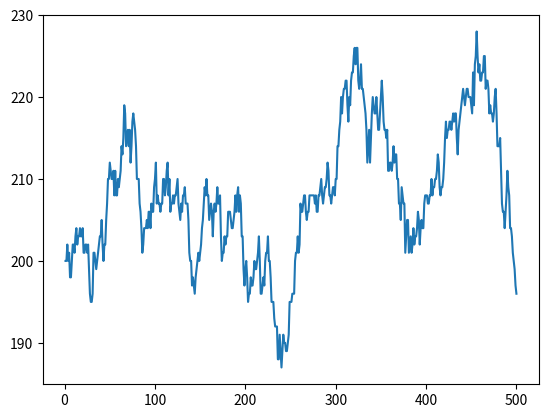

Write Python code to recreate this figure.
import random
import numpy as np
from matplotlib import pyplot as plt

number_of_time_steps = 500
spawn_rate = 1
death_rate = 0.01
replicate_rate = 0.005

blobs = np.array([200])
blobs_change = np.array([0])

total = 0
for i in range(number_of_time_steps-1):
    blob = blobs[-1]
    blob_change = 0
    for i in range(blobs[-1]):
        death = random.random()
        if death <= death_rate:
            blob = blob-1
            blob_change = blob_change-1
    spawn = random.random()
    for i in range(blobs[-1]):
        replicate = random.random()
        if replicate <= replicate_rate:
            blob = blob+1
            blob_change = blob_change+1
    if spawn <= spawn_rate:
        blob = blob+1
        blob_change = blob_change=1
    blobs = np.append(blobs, [blob])
    blobs_change = np.append(blobs_change, [blob_change])
    total = total+blob



average = total/(number_of_time_steps-1)
print(average)

x = np.linspace(1, number_of_time_steps, number_of_time_steps)

plt.plot(x, blobs)
plt.show()

